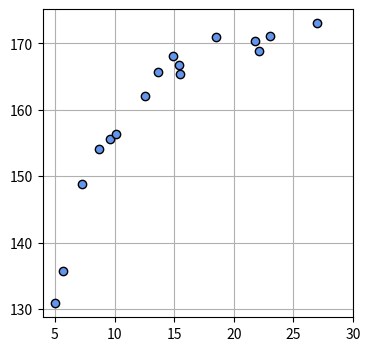

Python code for this plot:
# 회귀 직선 모델을 적합하기 위한 데이터 생성

# 필요한 라이브러리 선언
import numpy as np
import matplotlib.pyplot as plt

# 데이터 생성
np.random.seed(1) # 난수 고정
X_n = 16 # 생성하려는 인원 수 선언
Hg_C = [170, 108, 0.2] # 키를 만드는 매개변수 

X = 5 + 25*np.random.rand(X_n) # 나이 생성
T = Hg_C[0] - Hg_C[1] * np.exp(-Hg_C[2]*X) + 4*np.random.rand(X_n) # 키 생성

# 생성한 데이터 출력
for i in range(len(X)):
    print("(나이 : %.2f, 키 : %.2f)"%(X[i], T[i]))

# 그래프 그리기
plt.figure(figsize=(4,4))
plt.plot(X, T, marker='o', linestyle='None', markeredgecolor='black', color='cornflowerblue')
plt.xlim(4, 30)
plt.grid(True)
plt.show()










